Run: headless pygame with SDL's dummy video driver; simulated clock (each Clock.tick advances the game by its frame time, no real sleeping); random seed 0; keys injected as events and as key.get_pressed() state; no mouse input.
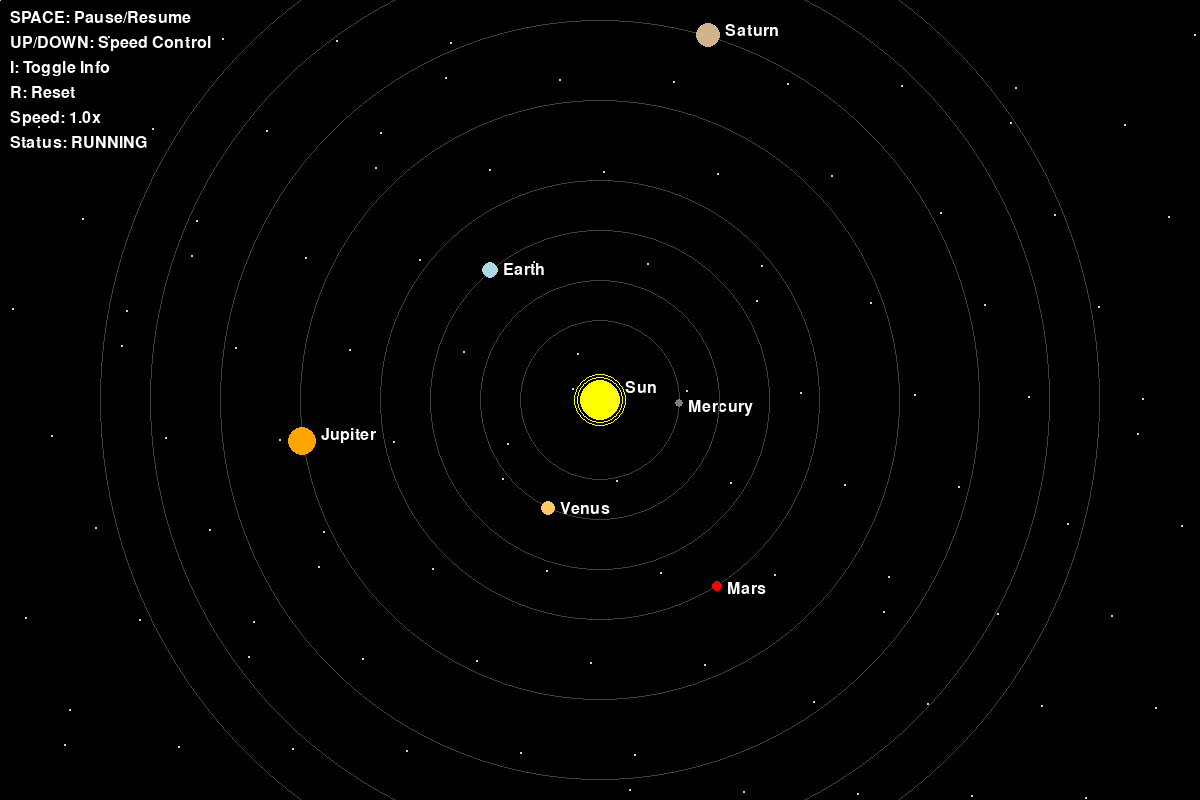
Frame 1 of 4 · flips 1–60 · no input
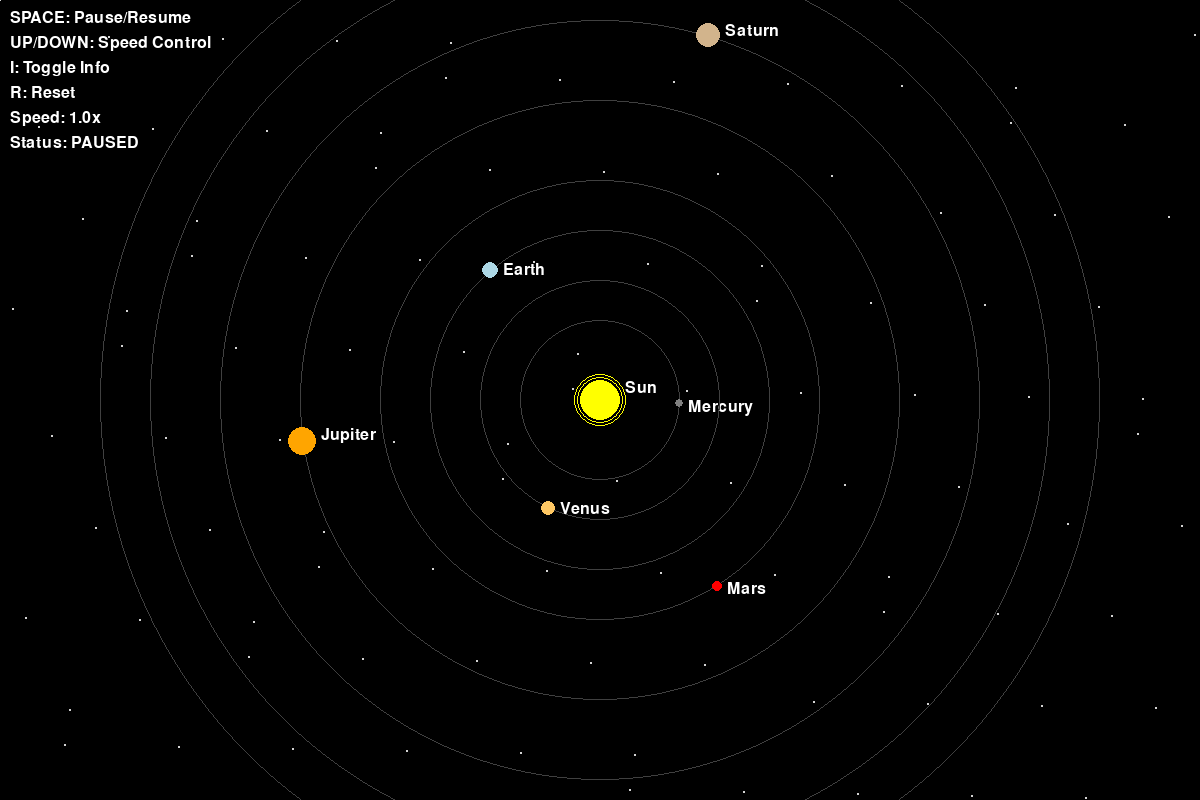
Frame 2 of 4 · flips 61–180 · tapped SPACE, RETURN · held RIGHT (→), D
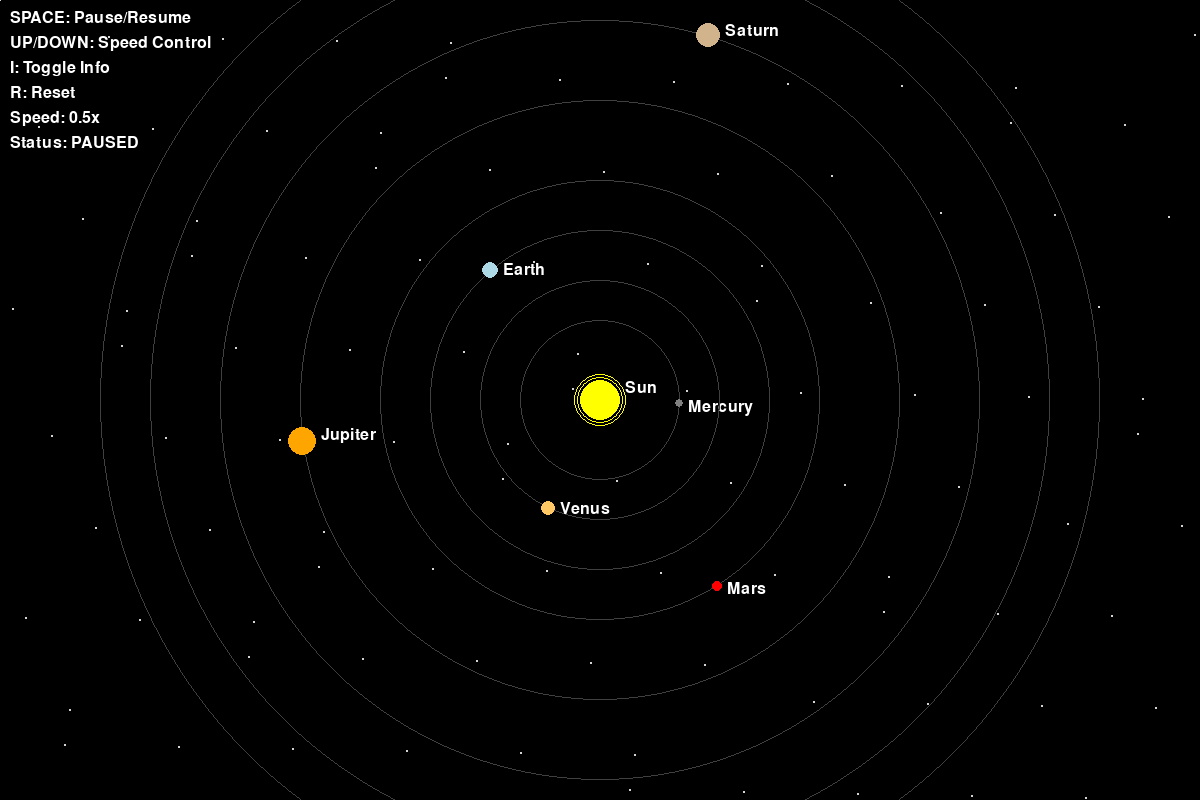
Frame 3 of 4 · flips 181–300 · held DOWN (↓), S
Frame 4 of 4 · flips 301–420 · held LEFT (←), A, UP (↑), W · screen same as frame 2, image omitted

The pygame program that drew these frames:

import pygame
import math
import sys
from dataclasses import dataclass
from typing import List, Tuple

pygame.init()

# Screen dimensions
WIDTH, HEIGHT = 1200, 800
screen = pygame.display.set_mode((WIDTH, HEIGHT))
pygame.display.set_caption("Solar System - Universe Sandbox Style")

# Colors
BLACK = (0, 0, 0)
WHITE = (255, 255, 255)
YELLOW = (255, 255, 0)
GRAY = (128, 128, 128)
DARK_GRAY = (64, 64, 64)
LIGHT_BLUE = (173, 216, 230)
ORANGE = (255, 165, 0)
RED = (255, 0, 0)
BROWN = (139, 69, 19)
LIGHT_GRAY = (211, 211, 211)

# Font
font = pygame.font.Font(None, 36)
small_font = pygame.font.Font(None, 24)

@dataclass
class CelestialBody:
    """Represents a celestial body in the solar system"""
    name: str
    mass: float
    x: float
    y: float
    vx: float
    vy: float
    radius: float
    color: Tuple[int, int, int]
    orbit_distance: float
    angle: float
    orbital_speed: float
    
    def update(self, dt: float):
        """Update position based on orbital mechanics"""
        self.angle += self.orbital_speed * dt
        if self.orbit_distance > 0:
            self.x = WIDTH // 2 + math.cos(self.angle) * self.orbit_distance
            self.y = HEIGHT // 2 + math.sin(self.angle) * self.orbit_distance
    
    def draw(self, surface: pygame.Surface):
        """Draw the celestial body and its orbit"""
        # Draw orbit path
        if self.orbit_distance > 0:
            pygame.draw.circle(surface, DARK_GRAY, (WIDTH // 2, HEIGHT // 2), 
                             int(self.orbit_distance), 1)
        
        # Draw the body
        pygame.draw.circle(surface, self.color, (int(self.x), int(self.y)), 
                         int(self.radius))
        
        # Draw glow effect for stars and bright objects
        if self.name == "Sun":
            pygame.draw.circle(surface, YELLOW, (int(self.x), int(self.y)), 
                             int(self.radius) + 3, 1)
            pygame.draw.circle(surface, YELLOW, (int(self.x), int(self.y)), 
                             int(self.radius) + 6, 1)
        
        # Draw label
        label = small_font.render(self.name, True, WHITE)
        surface.blit(label, (int(self.x) + int(self.radius) + 5, 
                           int(self.y) - int(self.radius)))

def create_solar_system() -> List[CelestialBody]:
    """Create celestial bodies for the solar system"""
    bodies = [
        CelestialBody(
            name="Sun",
            mass=1.989e30,
            x=WIDTH // 2,
            y=HEIGHT // 2,
            vx=0,
            vy=0,
            radius=20,
            color=YELLOW,
            orbit_distance=0,
            angle=0,
            orbital_speed=0
        ),
        CelestialBody(
            name="Mercury",
            mass=3.285e23,
            x=0,
            y=0,
            vx=0,
            vy=0,
            radius=4,
            color=GRAY,
            orbit_distance=80,
            angle=0,
            orbital_speed=0.04
        ),
        CelestialBody(
            name="Venus",
            mass=4.867e24,
            x=0,
            y=0,
            vx=0,
            vy=0,
            radius=7,
            color=(255, 200, 100),
            orbit_distance=120,
            angle=2,
            orbital_speed=0.015
        ),
        CelestialBody(
            name="Earth",
            mass=5.972e24,
            x=0,
            y=0,
            vx=0,
            vy=0,
            radius=8,
            color=LIGHT_BLUE,
            orbit_distance=170,
            angle=4,
            orbital_speed=0.01
        ),
        CelestialBody(
            name="Mars",
            mass=6.417e23,
            x=0,
            y=0,
            vx=0,
            vy=0,
            radius=5,
            color=RED,
            orbit_distance=220,
            angle=1,
            orbital_speed=0.008
        ),
        CelestialBody(
            name="Jupiter",
            mass=1.898e27,
            x=0,
            y=0,
            vx=0,
            vy=0,
            radius=14,
            color=ORANGE,
            orbit_distance=300,
            angle=3,
            orbital_speed=0.002
        ),
        CelestialBody(
            name="Saturn",
            mass=5.683e26,
            x=0,
            y=0,
            vx=0,
            vy=0,
            radius=12,
            color=(210, 180, 140),
            orbit_distance=380,
            angle=5,
            orbital_speed=0.0009
        ),
        CelestialBody(
            name="Uranus",
            mass=8.681e25,
            x=0,
            y=0,
            vx=0,
            vy=0,
            radius=9,
            color=(173, 216, 230),
            orbit_distance=450,
            angle=2,
            orbital_speed=0.0004
        ),
        CelestialBody(
            name="Neptune",
            mass=1.024e26,
            x=0,
            y=0,
            vx=0,
            vy=0,
            radius=9,
            color=(0, 0, 255),
            orbit_distance=500,
            angle=1,
            orbital_speed=0.0001
        ),
    ]
    return bodies

def main():
    """Main simulation loop"""
    clock = pygame.time.Clock()
    bodies = create_solar_system()
    paused = False
    show_info = True
    speed_multiplier = 1.0
    
    running = True
    while running:
        dt = clock.tick(60) / 1000.0  # Delta time in seconds
        
        # Event handling
        for event in pygame.event.get():
            if event.type == pygame.QUIT:
                running = False
            elif event.type == pygame.KEYDOWN:
                if event.key == pygame.K_SPACE:
                    paused = not paused
                elif event.key == pygame.K_i:
                    show_info = not show_info
                elif event.key == pygame.K_UP:
                    speed_multiplier = min(speed_multiplier + 0.5, 10.0)
                elif event.key == pygame.K_DOWN:
                    speed_multiplier = max(speed_multiplier - 0.5, 0.1)
                elif event.key == pygame.K_r:
                    bodies = create_solar_system()
                    paused = False
                    speed_multiplier = 1.0
        
        # Update bodies
        if not paused:
            for body in bodies:
                body.update(dt * speed_multiplier)
        
        # Draw
        screen.fill(BLACK)
        
        # Draw stars in background
        for i in range(100):
            star_x = (i * 127) % WIDTH
            star_y = (i * 311) % HEIGHT
            pygame.draw.circle(screen, LIGHT_GRAY, (star_x, star_y), 1)
        
        # Draw celestial bodies
        for body in bodies:
            body.draw(screen)
        
        # Draw UI
        if show_info:
            info_text = [
                "SPACE: Pause/Resume",
                "UP/DOWN: Speed Control",
                "I: Toggle Info",
                "R: Reset",
                f"Speed: {speed_multiplier:.1f}x",
                f"Status: {'PAUSED' if paused else 'RUNNING'}"
            ]
            
            for i, text in enumerate(info_text):
                surface = small_font.render(text, True, WHITE)
                screen.blit(surface, (10, 10 + i * 25))
        
        pygame.display.flip()
    
    pygame.quit()
    sys.exit()

if __name__ == "__main__":
    main()
